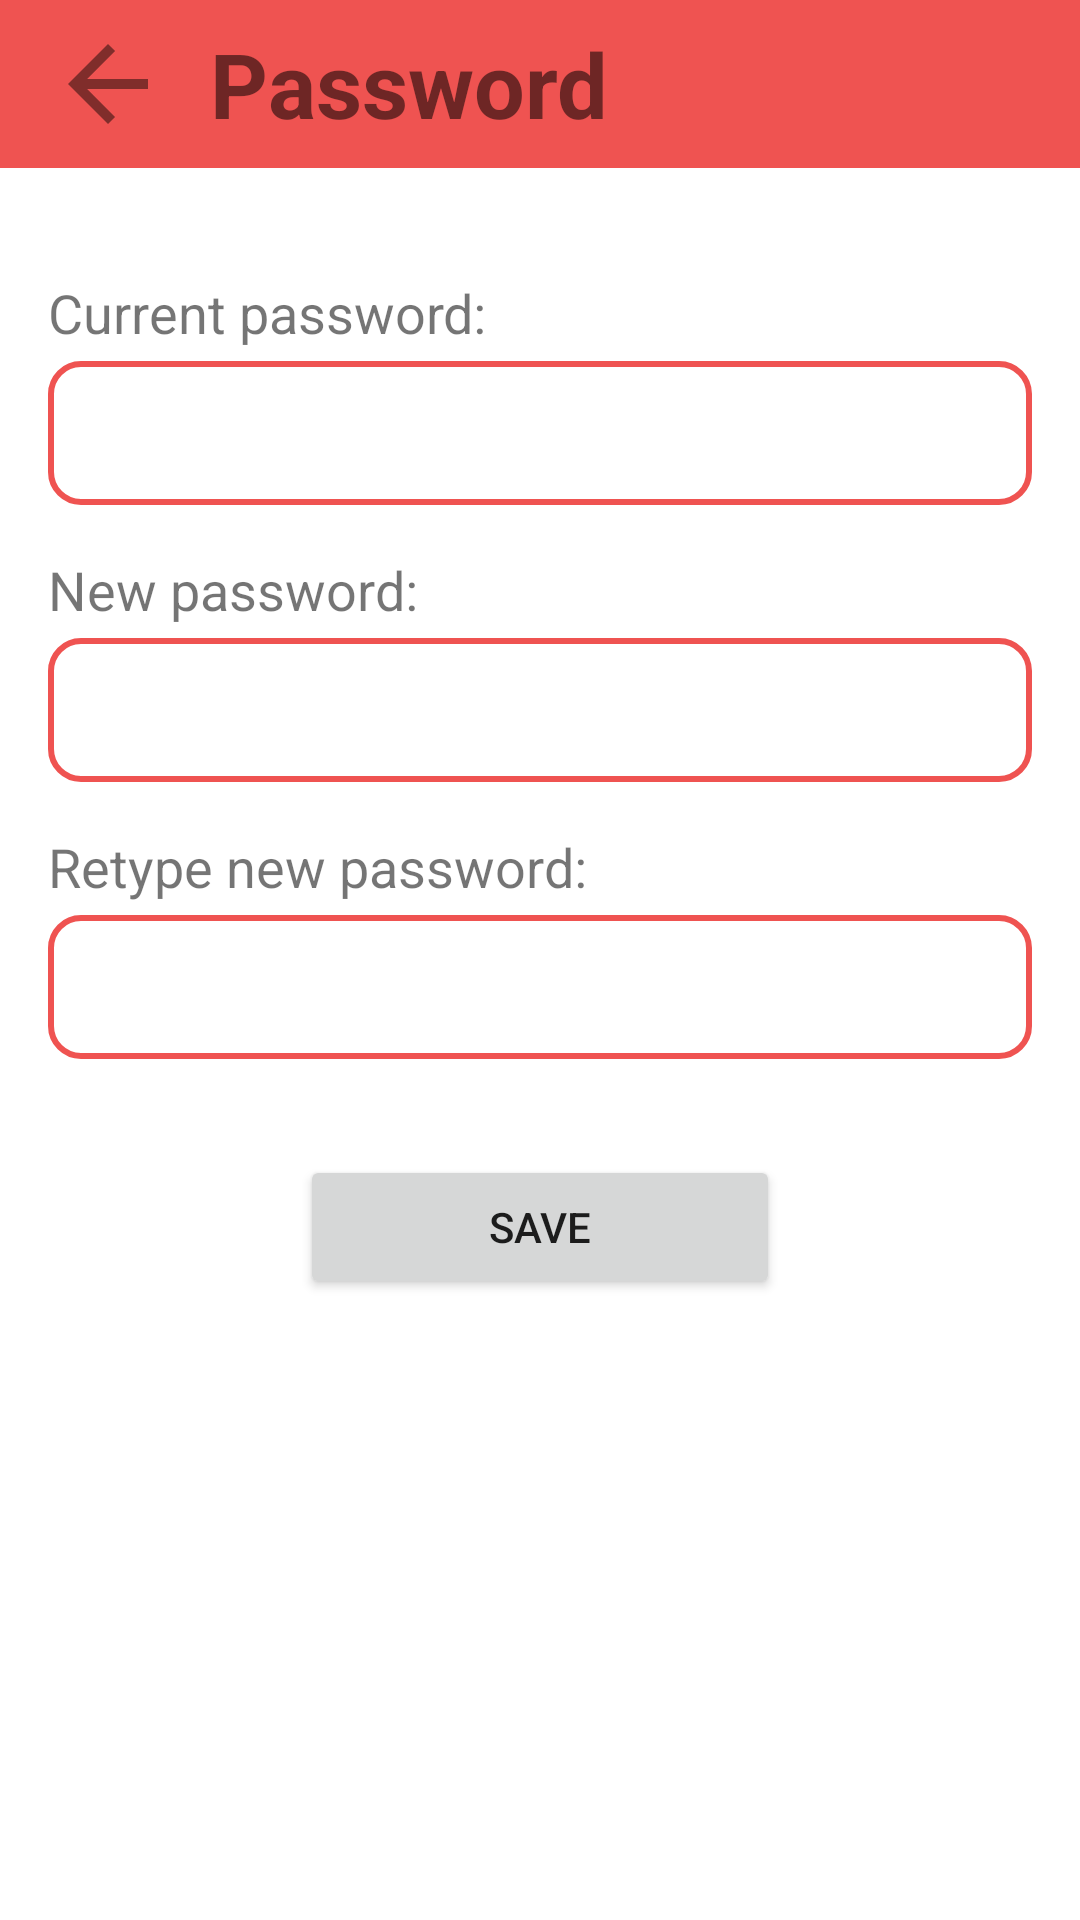

Write the Android layout XML for this screen, with the resource values it uses.
<!-- AndroidManifest.xml: application theme Theme.ChatApp -->
<!-- res/layout/fragment_password_change.xml -->
<?xml version="1.0" encoding="utf-8"?>
<androidx.constraintlayout.widget.ConstraintLayout xmlns:android="http://schemas.android.com/apk/res/android"
    xmlns:tools="http://schemas.android.com/tools"
    android:layout_width="match_parent"
    android:layout_height="match_parent"
    xmlns:app="http://schemas.android.com/apk/res-auto"
    tools:context=".settings.PasswordChangeFragment">

    <androidx.appcompat.widget.Toolbar
        android:id="@+id/toolbar_password_change_fragment"
        android:layout_width="match_parent"
        android:layout_height="wrap_content"
        android:background="?attr/colorPrimary"
        android:minHeight="?attr/actionBarSize"
        android:theme="?attr/actionBarTheme"
        app:layout_constraintEnd_toEndOf="parent"
        app:layout_constraintStart_toStartOf="parent"
        app:layout_constraintTop_toTopOf="parent">

        <ImageView
            android:id="@+id/backImageView_password_change_fragment"
            android:layout_width="40dp"
            android:layout_height="40dp"
            android:src="@drawable/back_arrow_icon" />

        <TextView
            android:id="@+id/titleTextView_password_change_fragment"
            android:layout_width="200dp"
            android:layout_height="wrap_content"
            android:text="@string/password_settings"
            android:layout_marginStart="30dp"
            android:textSize="30sp"
            android:textStyle="bold" />

    </androidx.appcompat.widget.Toolbar>

    <TextView
        android:id="@+id/textView3"
        android:layout_width="0dp"
        android:layout_height="wrap_content"
        android:textSize="18sp"
        android:layout_marginStart="16dp"
        android:layout_marginTop="36dp"
        android:layout_marginEnd="16dp"
        android:text="@string/actual_password"
        app:layout_constraintEnd_toEndOf="parent"
        app:layout_constraintHorizontal_bias="0.0"
        app:layout_constraintStart_toStartOf="parent"
        app:layout_constraintTop_toBottomOf="@+id/toolbar_password_change_fragment" />

    <TextView
        android:id="@+id/textView4"
        android:layout_width="0dp"
        android:layout_height="wrap_content"
        android:layout_marginTop="16dp"
        android:textSize="18sp"
        android:text="@string/new_password"
        app:layout_constraintEnd_toEndOf="@+id/actualPasswordEditText_password_change_fragment"
        app:layout_constraintStart_toStartOf="@+id/actualPasswordEditText_password_change_fragment"
        app:layout_constraintTop_toBottomOf="@+id/actualPasswordEditText_password_change_fragment" />

    <TextView
        android:id="@+id/textView5"
        android:layout_width="0dp"
        android:layout_height="wrap_content"
        android:layout_marginTop="16dp"
        android:textSize="18sp"
        android:text="@string/retype_password"
        app:layout_constraintEnd_toEndOf="@+id/newPasswordEditText_password_change_fragment"
        app:layout_constraintStart_toStartOf="@+id/newPasswordEditText_password_change_fragment"
        app:layout_constraintTop_toBottomOf="@+id/newPasswordEditText_password_change_fragment" />

    <Button
        android:id="@+id/saveButton_password_change_fragment"
        android:layout_width="160dp"
        android:layout_height="wrap_content"
        android:layout_marginTop="32dp"
        android:text="@string/save"
        app:layout_constraintEnd_toEndOf="@+id/retypeNewPasswordEditText_password_change_fragment"
        app:layout_constraintStart_toStartOf="@+id/retypeNewPasswordEditText_password_change_fragment"
        app:layout_constraintTop_toBottomOf="@+id/retypeNewPasswordEditText_password_change_fragment" />

    <EditText
        android:id="@+id/actualPasswordEditText_password_change_fragment"
        android:layout_width="0dp"
        android:layout_height="wrap_content"
        android:layout_marginTop="4dp"
        android:ems="10"
        android:minHeight="48dp"
        android:paddingStart="10dp"
        android:background="@drawable/text_input_selector"
        android:inputType="textPassword"
        app:layout_constraintEnd_toEndOf="@+id/textView3"
        app:layout_constraintStart_toStartOf="@+id/textView3"
        app:layout_constraintTop_toBottomOf="@+id/textView3" />

    <EditText
        android:id="@+id/newPasswordEditText_password_change_fragment"
        android:layout_width="0dp"
        android:layout_height="wrap_content"
        android:layout_marginTop="4dp"
        android:ems="10"
        android:minHeight="48dp"
        android:paddingStart="10dp"
        android:background="@drawable/text_input_selector"
        android:inputType="textPassword"
        app:layout_constraintEnd_toEndOf="@+id/textView4"
        app:layout_constraintStart_toStartOf="@+id/textView4"
        app:layout_constraintTop_toBottomOf="@+id/textView4" />

    <EditText
        android:id="@+id/retypeNewPasswordEditText_password_change_fragment"
        android:layout_width="0dp"
        android:layout_height="wrap_content"
        android:layout_marginTop="4dp"
        android:ems="10"
        android:minHeight="48dp"
        android:paddingStart="10dp"
        android:background="@drawable/text_input_selector"
        android:inputType="textPassword"
        app:layout_constraintEnd_toEndOf="@+id/textView5"
        app:layout_constraintStart_toStartOf="@+id/textView5"
        app:layout_constraintTop_toBottomOf="@+id/textView5" />

</androidx.constraintlayout.widget.ConstraintLayout>
<!-- resources referenced by this layout -->
<resources>
  <!-- drawable back_arrow_icon (drawable) -->
  <vector android:autoMirrored="true" android:height="24dp"
      android:tint="?colorSecondaryVariant" android:viewportHeight="24"
      android:viewportWidth="24" android:width="24dp" xmlns:android="http://schemas.android.com/apk/res/android">
      <path android:fillColor="@android:color/white" android:pathData="M20,11H7.83l5.59,-5.59L12,4l-8,8 8,8 1.41,-1.41L7.83,13H20v-2z"/>
  </vector>
  <!-- drawable text_input_selector (drawable) -->
  <?xml version="1.0" encoding="utf-8"?>
  <selector xmlns:android="http://schemas.android.com/apk/res/android">
  
      <item android:state_enabled="true" android:state_focused="true">
          <shape android:shape="rectangle">
              <solid android:color="?colorOnPrimary"/>
              <corners android:radius="10dp"/>
              <stroke android:color="?colorSecondary" android:width="2dp"/>
          </shape>
      </item>
  
      <item android:state_enabled="true">
          <shape android:shape="rectangle">
              <solid android:color="?colorOnPrimary"/>
              <corners android:radius="10dp"/>
              <stroke android:color="?colorPrimary" android:width="2dp"/>
          </shape>
      </item>
  
  </selector>
  <string name="actual_password">Current password:</string>
  <string name="new_password">New password:</string>
  <string name="password_settings">Password</string>
  <string name="retype_password">Retype new password:</string>
  <string name="save">Save</string>
  
      //drawer_menu
  <style name="Theme.ChatApp" parent="Theme.MaterialComponents.DayNight.NoActionBar">
          
          <item name="colorPrimary">#EF5351</item>
          <item name="colorPrimaryVariant">#C24442</item>
          <item name="colorOnPrimary">@color/white</item>
          
          <item name="colorSecondary">#6294F0</item>
          <item name="colorSecondaryVariant">#802D2B</item>
          <item name="colorOnSecondary">@color/black</item>
  
          
          <item name="android:statusBarColor" tools:targetApi="l">?attr/colorPrimaryVariant</item>
          
  
          <item name="colorTertiaryContainer">#F0E6E6</item>
  
      </style>
  <color name="white">#FFFFFFFF</color>
  <color name="black">#FF000000</color>
</resources>
